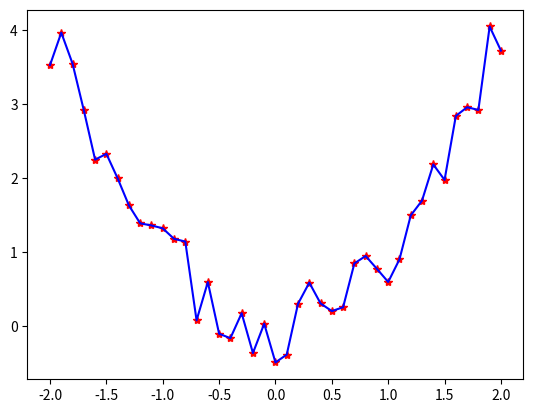

Python code for this plot:
import numpy as np
import matplotlib.pylab as plt


def main():
    P = np.arange(-2, 2.1, 0.1)
    T = np.power(P, 2) + 1 * (np.random.rand(*P.shape) - 0.5)

    # siec
    S1 = 3
    W1 = np.random.rand(S1, 1) - 0.5
    B1 = np.random.rand(S1, 1) - 0.5
    W2 = np.random.rand(1, S1) - 0.5
    B2 = np.random.rand(1, 1) - 0.5
    lr = 0.01

    for epoka in range(1, 200):
        # odpowiedz sieci
        s = W1 * P + B1 * np.ones(P.shape)
        A1 = np.arctan(s)
        A2 = W2 @ A1 + B2

        # propagacja wsteczna
        E2 = T - A2
        E1 = np.transpose(W2) * E2

        dW2 = lr * E2 @ np.transpose(A1)
        dB2 = lr * E2 @ np.transpose(np.ones_like(E2))
        dW1 = lr * (np.divide(1, (np.ones_like(s) + np.power(s, 2)))) * E1 * np.transpose(P)
        dB1 = lr * (np.divide(1, (np.ones_like(s) + np.power(s, 2)))) * E1 * np.transpose(np.ones_like(P))

        W2 = W2 + dW2
        B2 = B2 + dB2
        W1 = W1 + dW1
        B1 = B1 + dB1

        plt.ion()
        if np.mod(epoka, 5) == 0:
            plt.clf()
            plt.plot(P, T, 'r*')
            plt.plot(P, *A2, 'b-')
            plt.pause(0.001)
            plt.show()
    plt.ioff()
    plt.show()


if __name__ == '__main__':
    main()
